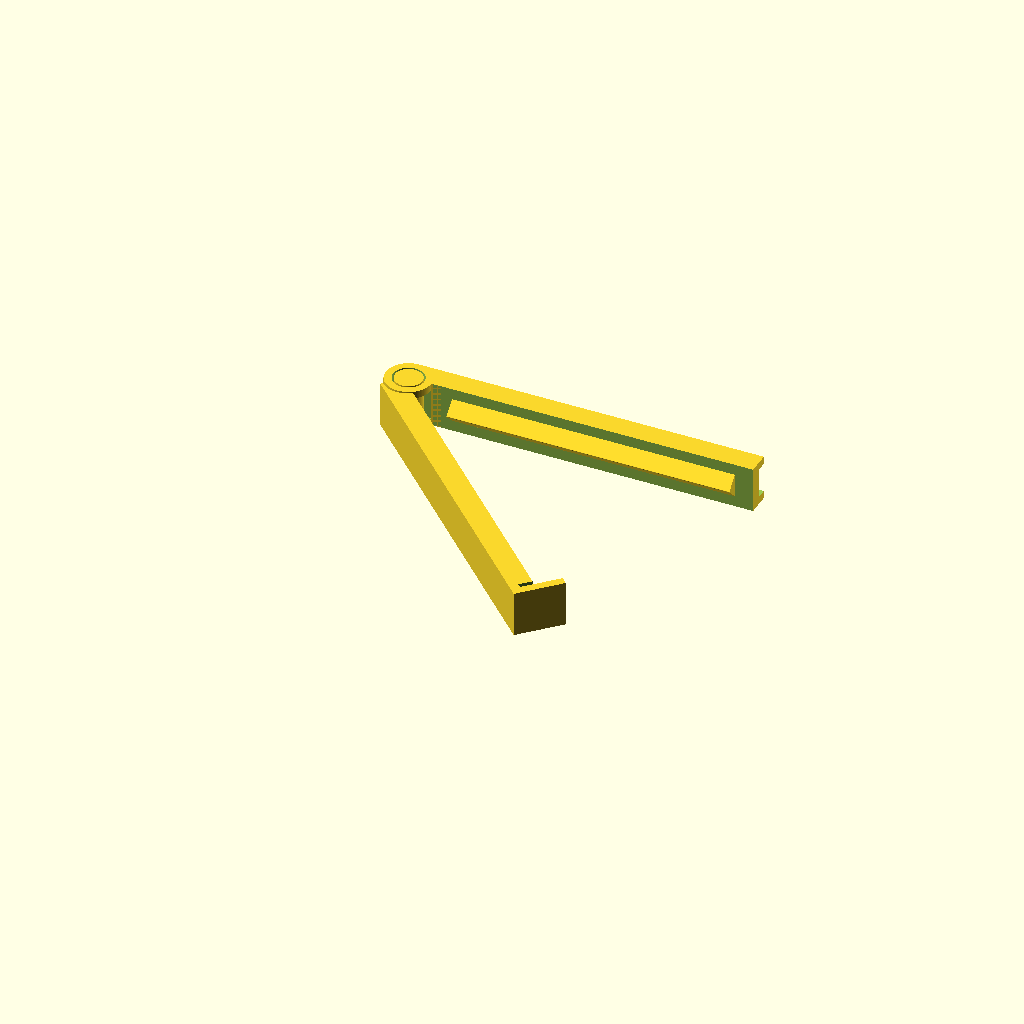
Cell 1: rendered with the file's own defaults.
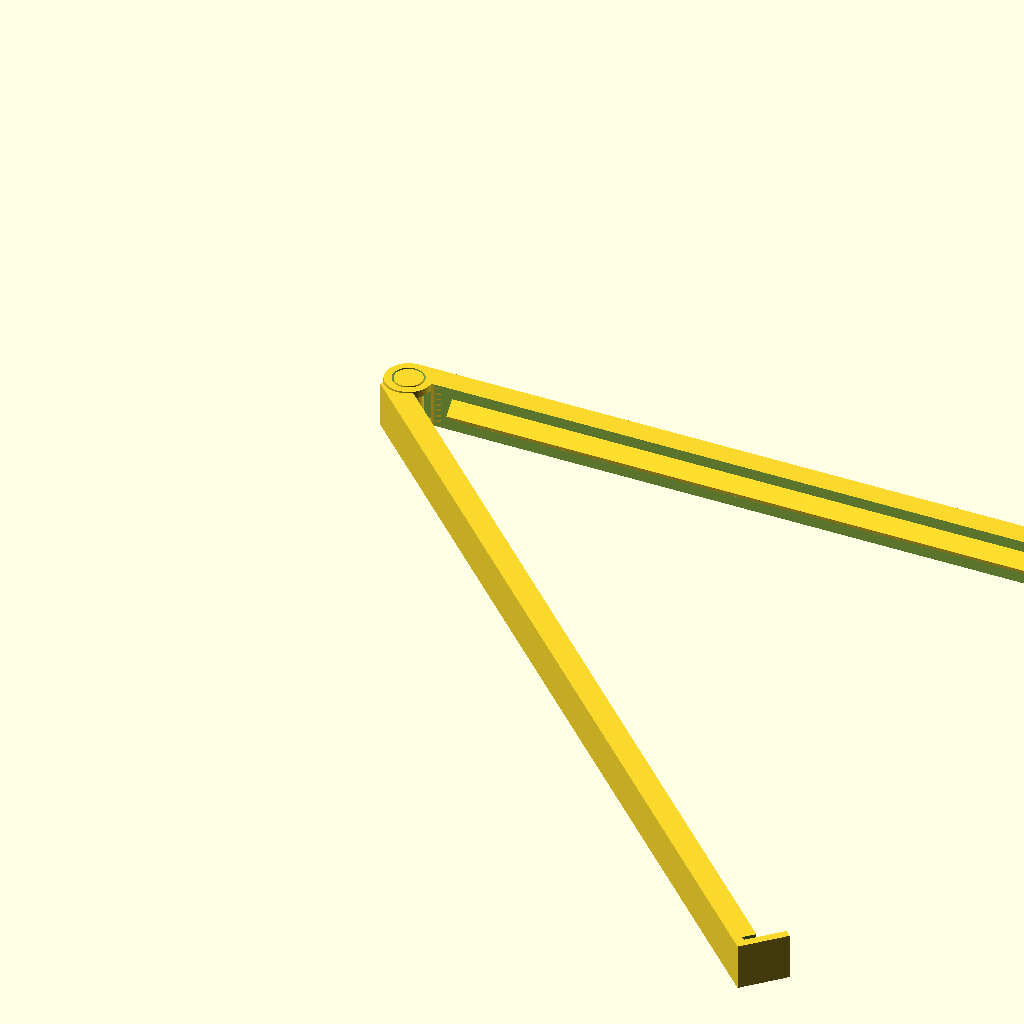
Cell 2: the same model with kl = 200.
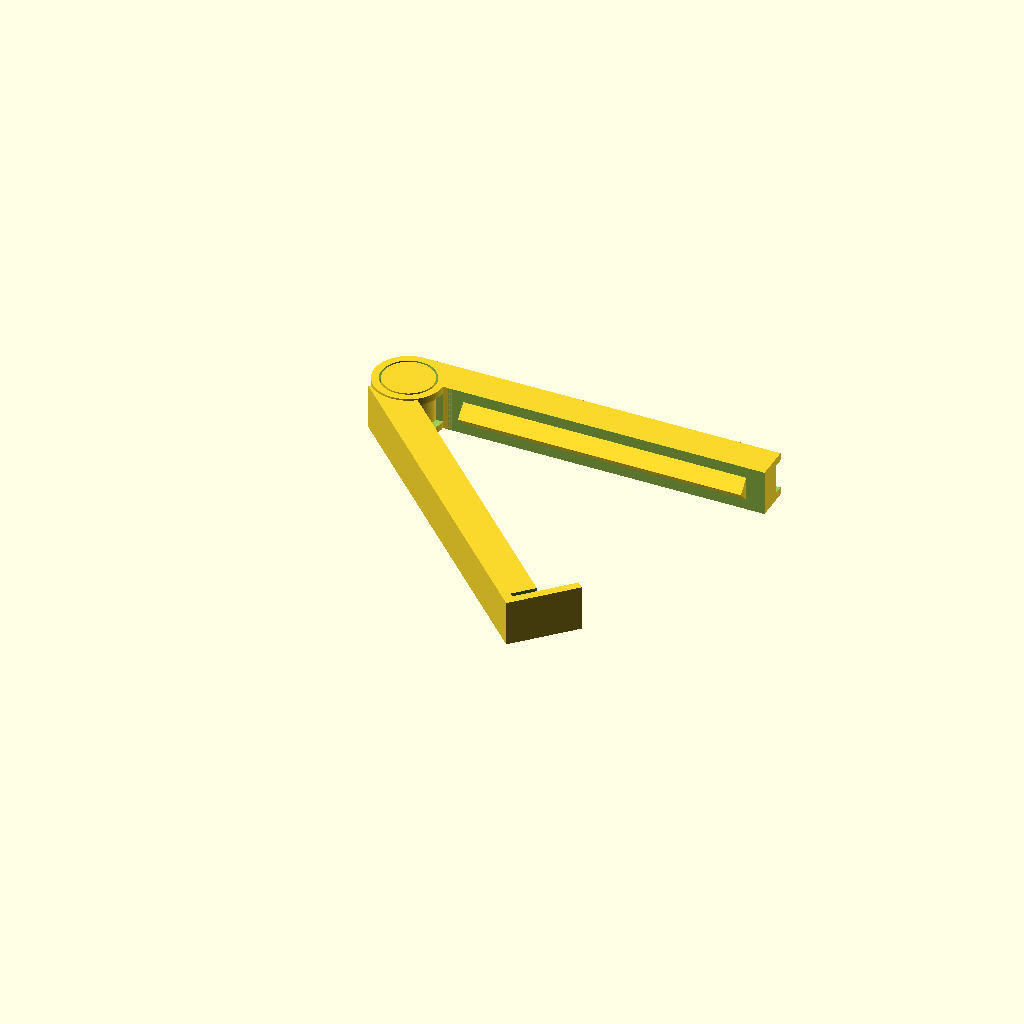
Cell 3: the same model with kb = 15.
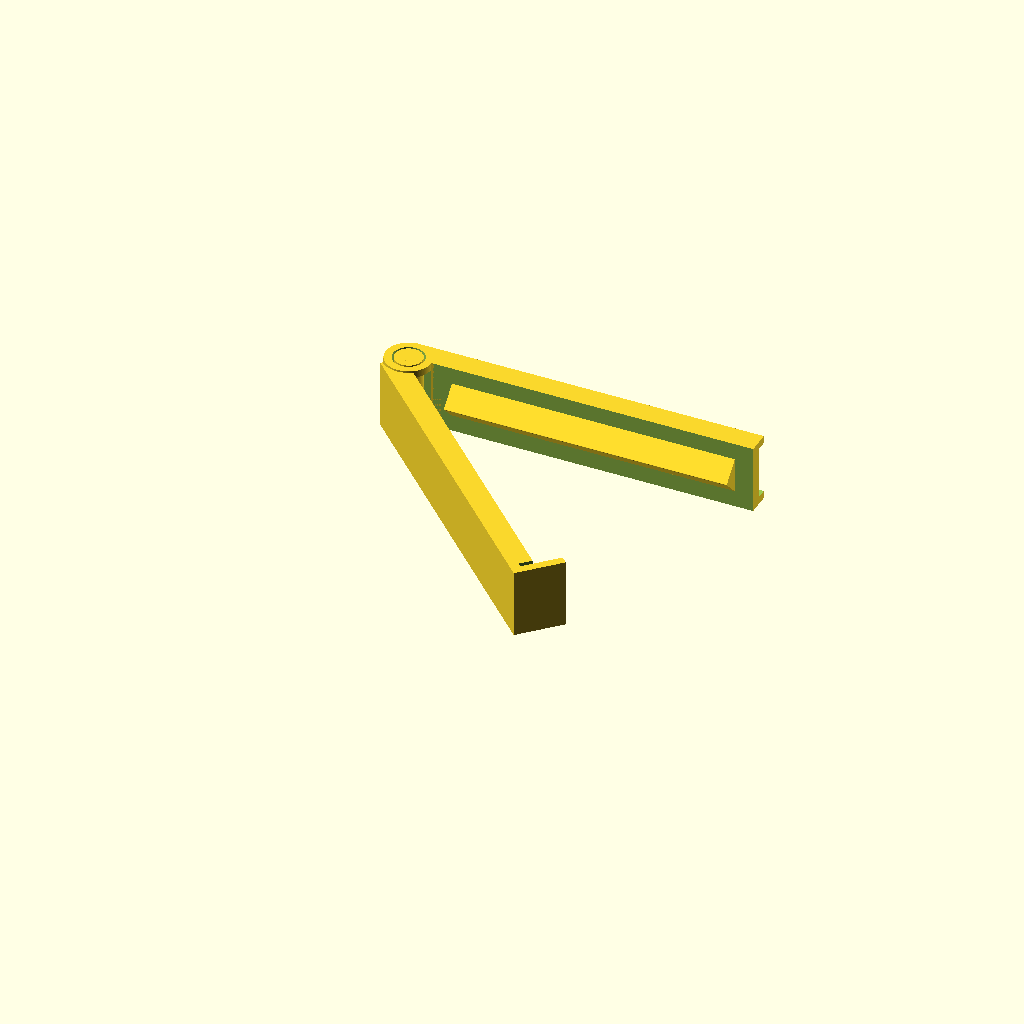
Cell 4: kh = 15 (everything else at default).
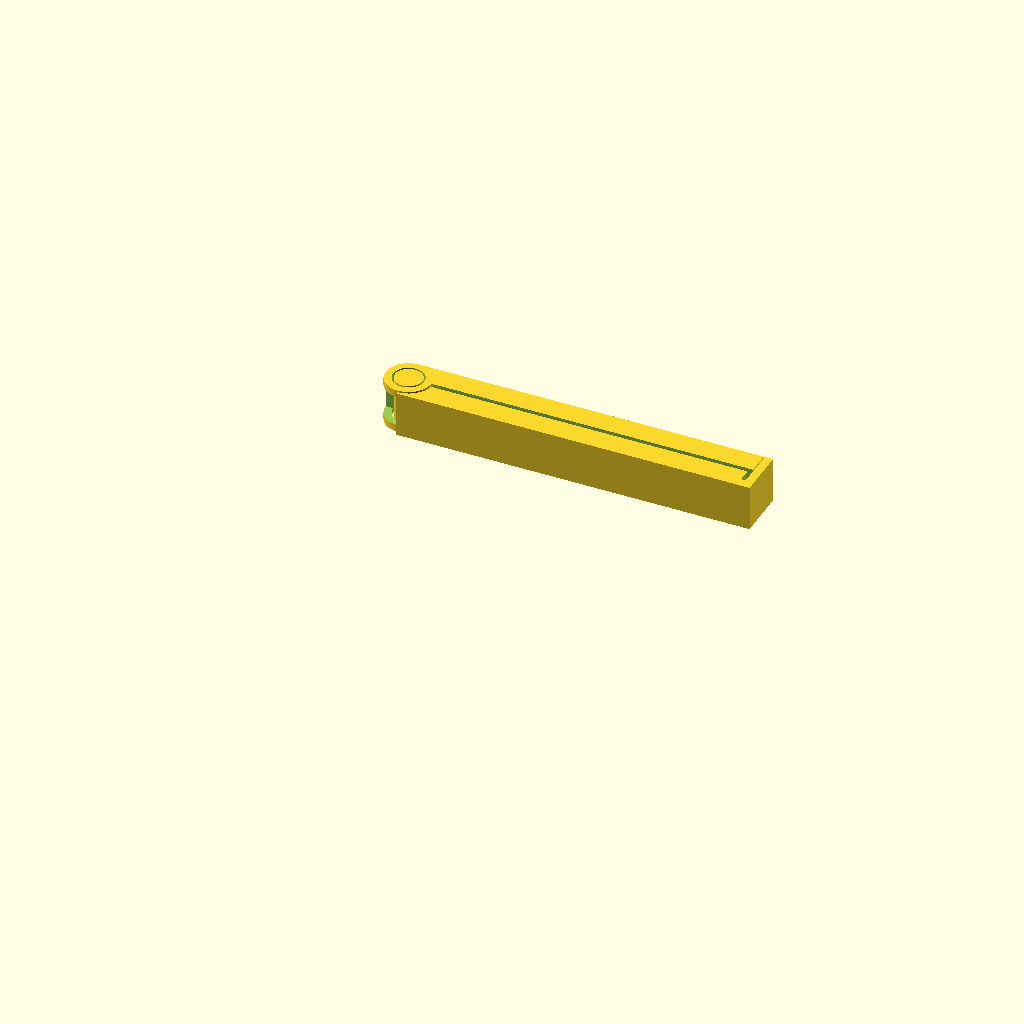
Cell 5: a = 0 (everything else at default).
All cells are drawn from one camera (rotation 55°, 0°, 25°, orthographic, colour scheme Cornfield), so only the parameter changes between them.
OpenSCAD source file inputs/thingiverse/files/thing-3939308/files/Tueten-Klemme.scad:
// -----------------------------------------------------
// Tueten-Klemme
//
//  Detlev Ahlgrimm, 26.10.2019
// -----------------------------------------------------

// length
kl=70;  // [20:200]

// width
kb=10;  // [8:15]

// height
kh=10;  // [6:15]

a=-45;  // [-45:0]

/* [Hidden] */
$fn=100;


// -----------------------------------------------------
//  wie cube() - nur abgerundet gemaess "r"
// -----------------------------------------------------
module cubeR(v, r=1) {
  //assert(r<=v.x/2 && r<=v.y/2 && r<=v.z/2);   // Requires version "nightly build"
  hull() {
    translate([    r,     r,     r]) sphere(r=r);
    translate([v.x-r,     r,     r]) sphere(r=r);
    translate([    r, v.y-r,     r]) sphere(r=r);
    translate([v.x-r, v.y-r,     r]) sphere(r=r);

    translate([    r,     r, v.z-r]) sphere(r=r);
    translate([v.x-r,     r, v.z-r]) sphere(r=r);
    translate([    r, v.y-r, v.z-r]) sphere(r=r);
    translate([v.x-r, v.y-r, v.z-r]) sphere(r=r);
  }
}
*!cubeR([10, kb+1, kh], 2);
module cubeRspezial(v, r=1) {
  hull() {
    cube([v.x/2, v.y, v.z]);
    translate([0, v.y-0.1, 0]) cube([v.x, 0.1, v.z]);
    translate([v.x,     r,     r]) sphere(r=r);
    translate([v.x,     r, v.z-r]) sphere(r=r);
  }
}
*cubeRspezial([10, kb+1, kh], 2);

// -----------------------------------------------------
//
// -----------------------------------------------------
module Gelenk1(r=5, h=10, ws=1.6) {
  intersection() {
    difference() {
      union() {
        cylinder(r=r, h=h);
        translate([0, 0, 0]) cube([r+2, r, h]);
      }
      translate([0, 0, -0.1]) cylinder(r1=r-ws+0.5, r2=r-ws, h=0.61);
      translate([0, 0, 0.5]) cylinder(r=r-ws, h=h);
      translate([-r, -r, ws]) cube([2*r, r, h-2*ws]);
    }
    *translate([-10, -kb/2-1, 0]) cubeR([kl, kb+1, kh], 2);
  }
}

// -----------------------------------------------------
//
// -----------------------------------------------------
module Gelenk2(r=5, h=10, ws=1.6) {
  intersection() {
    difference() {
      union() {
        cylinder(r1=r-ws-1, r2=r-ws-0.4, h=0.5);  // fetten ersten Layer abfangen
        translate([0, 0, 0.5]) cylinder(r=r-ws-0.4, h=h-0.5);
        translate([0, -r-1, ws+0.4]) cube([r-ws-0.4, r+1, h-2*ws-0.8]);
        rotate([0, 0, 35]) translate([-(r-ws-0.4)/2, -r-1, ws+0.5]) cube([r-ws-0.4, r+1, h-2*ws-1]);
        rotate([0, 0, 60]) translate([-(r-ws-0.4)/2, -r-1, ws+0.5]) cube([r-ws-0.4, r+1, h-2*ws-1]);
        difference() {
          translate([0, -r-1, 0]) cube([r+2, r, h]);
          *translate([0, -r-1, 0]) cubeRspezial([r+2, r, h], 2);
          translate([0, 0, -0.1]) cylinder(r1=r+1, r2=r+0.5, h=0.7);
          translate([0, 0, 0.5]) cylinder(r=r+0.5, h=h-0.49);
        }
      }
      translate([0, 0, 0.75]) cylinder(r=0.7, h=h-1.5);  // eine "Innenwand" zur Verstaerkung
    }
    *translate([-10, -kb/2-1, 0]) cubeR([kl, kb+1, kh], 2);
  }
}
*Gelenk2();

// -----------------------------------------------------
//
// -----------------------------------------------------
module Gelenk(r=5, h=10, ws=1.6) {
  Gelenk1(r, h, ws);
  rotate([0, 0, a]) Gelenk2(r, h, ws);
}
*!difference() {
  Gelenk(r=kb/2, h=kh);
  translate([-20, -20, kh/2]) cube([40, 40, kh]);
}


// -----------------------------------------------------
//
// -----------------------------------------------------
module konvex() {
  translate([kb/2+0.5, -kb/2-1, 0]) union() {
    difference() {
      //cubeR([kl, kb+1, kh], 2);
      cube([kl, kb+1, kh]);
      translate([-0.1, -0.1, -0.1]) cube([kl+0.2, 0.1+kb/2+1, kh+0.2]);
      translate([kl-2.1, kb+1-2.2, 1.7]) cube([2.2, 2.3, kh-3.4]);
    }
    translate([4, kb/2+1, kh/2]) rotate([0, 90, 0]) linear_extrude(kl-8) offset(0.1) polygon([ [kh/4,0], [-kh/4,0], [0,-kh/4] ]);
  }
}

// -----------------------------------------------------
//
// -----------------------------------------------------
module Sperre() {
  difference() {
    linear_extrude(kh-4) polygon([ [0,0], [-1,0], [-1,0.5], [0,2] ]);
    translate([0, 2.5, -0.1]) rotate([90, 0, 0]) linear_extrude(3) polygon([ [-4,4], [-4,0], [0.1,0] ]);
    translate([0, -0.5, kh-4+0.1]) rotate([-90, 0, 0]) linear_extrude(3) polygon([ [-4,4], [-4,0], [0.1,0] ]);
  }
}

// -----------------------------------------------------
//
// -----------------------------------------------------
module konkav() {
  translate([kb/2+0.5, -kb/2-1, 0]) difference() {
    //cubeR([kl+2, kb+1, kh], 2);
    cube([kl+2, kb+1, kh]);
    translate([-0.1, kb/2, -0.1]) cube([kl+0.3, kb/2+1.1, kh+0.2]);
    translate([3, kb/2, kh/2]) rotate([0, 90, 0]) linear_extrude(kl-6) offset(0.1) polygon([ [kh/4,0], [-kh/4,0], [0,-kh/4] ]);
    translate([kl+0.2-1, 2, -0.1]) cube([1, kb/2, kh+0.2]);
  }
  translate([kb/2+0.5+kl+0.21, kb/2-2, 2]) Sperre();
}

Gelenk(r=kb/2, h=kh);
konvex();
rotate([0, 0, a]) konkav();
Customizer parameters (derived from the source; name, type, default, range or options):
kl: number, default 70, range 20 to 200
kb: number, default 10, range 8 to 15
kh: number, default 10, range 6 to 15
a: number, default -45, range -45 to 0
